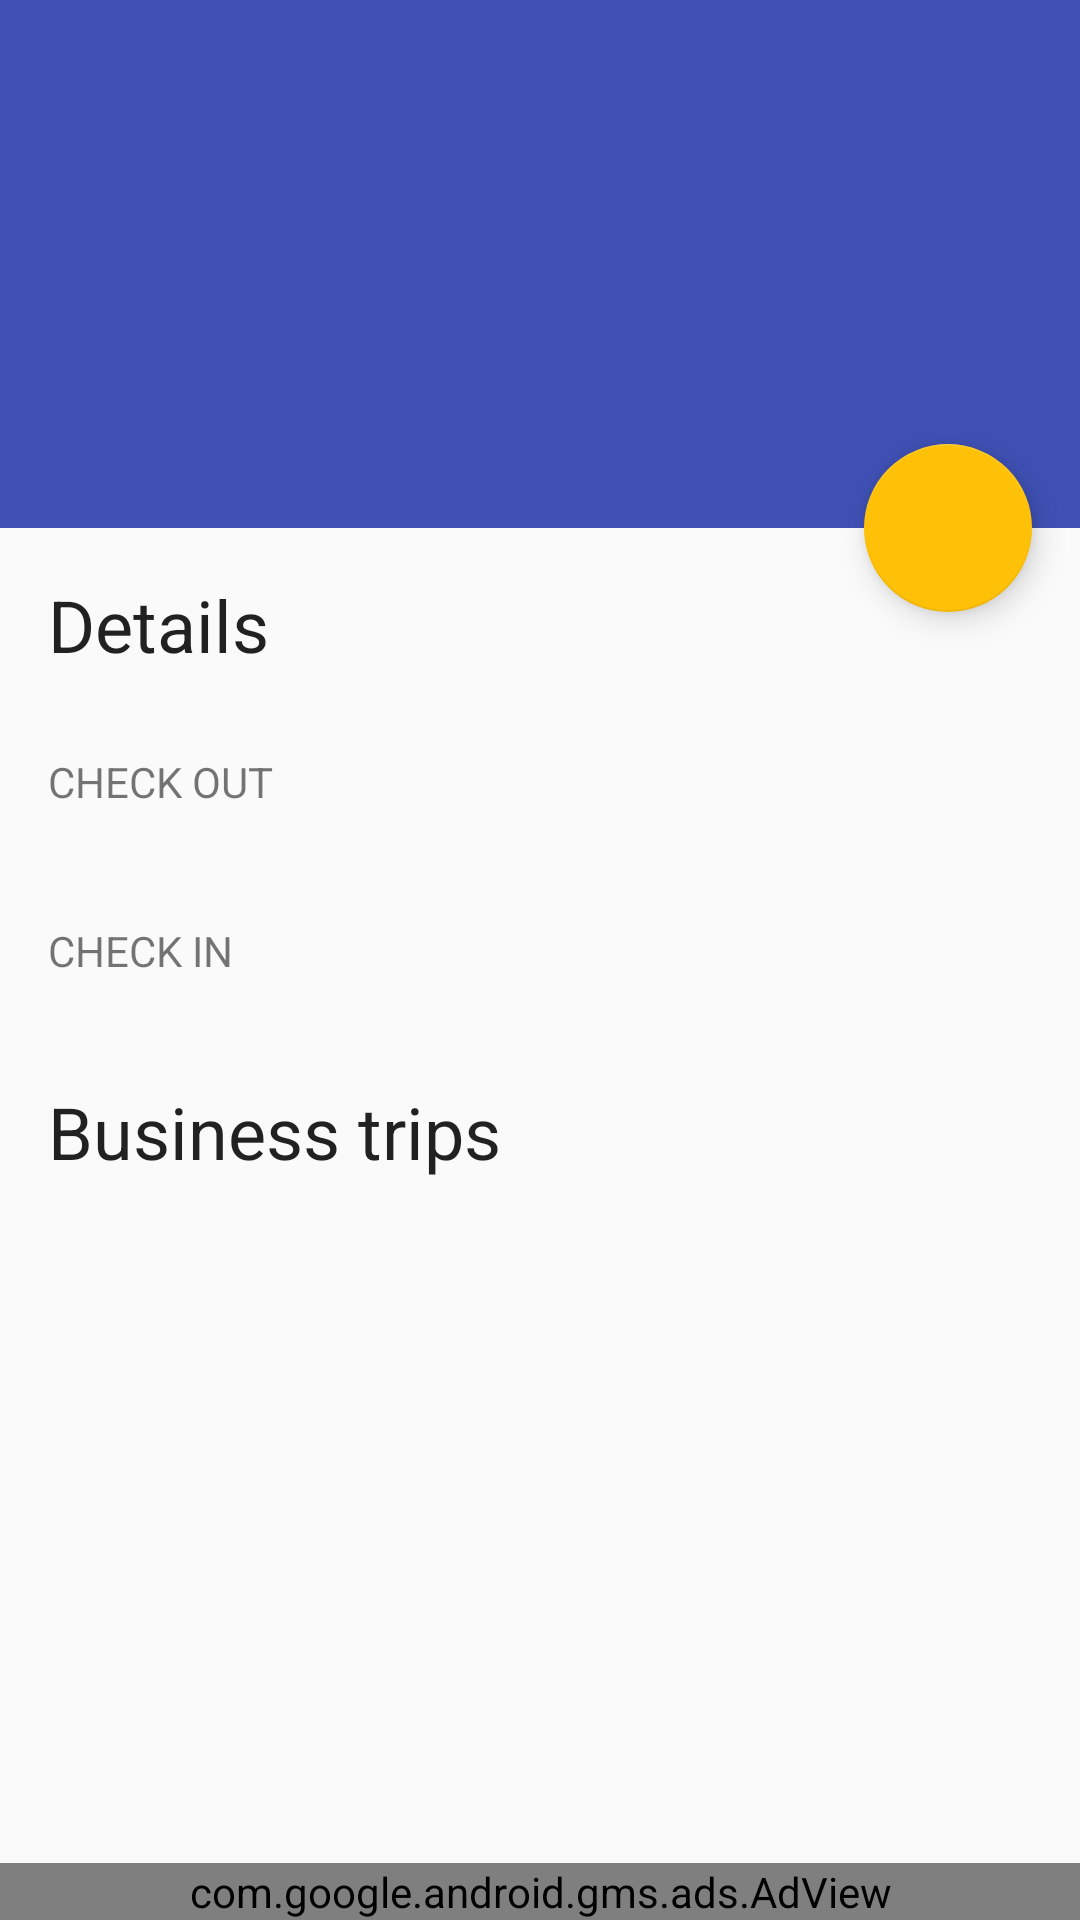

Write the Android layout XML for this screen, with the resource values it uses.
<!-- AndroidManifest.xml: application theme AppTheme -->
<!-- res/layout/activity_view_vehicle.xml -->
<?xml version="1.0" encoding="utf-8"?>
<layout xmlns:android="http://schemas.android.com/apk/res/android"
    xmlns:ads="http://schemas.android.com/apk/res-auto"
    xmlns:app="http://schemas.android.com/apk/res-auto"
    xmlns:tools="http://schemas.android.com/tools"
    tools:context="com.virtualrainbowllc.demotracker.ui.viewdemo.ViewDemoActivity">

    <RelativeLayout
        android:layout_width="match_parent"
        android:layout_height="match_parent">

        <com.google.android.gms.ads.AdView
            android:id="@+id/adView"
            android:layout_width="match_parent"
            android:layout_height="wrap_content"
            android:layout_alignParentBottom="true"
            android:layout_centerHorizontal="true"
            ads:adSize="SMART_BANNER"
            ads:adUnitId="@string/banner_details_ad_id" />

        <FrameLayout
            android:layout_width="match_parent"
            android:layout_height="match_parent"
            android:layout_above="@id/adView">

            <android.support.design.widget.CoordinatorLayout
                android:id="@+id/coordinator"
                android:layout_width="match_parent"
                android:layout_height="match_parent"
                android:fitsSystemWindows="true">

                <android.support.design.widget.AppBarLayout
                    android:id="@+id/appBarLayout"
                    android:layout_width="match_parent"
                    android:layout_height="176dp"
                    android:theme="@style/ThemeOverlay.AppCompat.Dark.ActionBar">

                    <android.support.design.widget.CollapsingToolbarLayout
                        android:id="@+id/collapsingToolbarLayout"
                        android:layout_width="match_parent"
                        android:layout_height="match_parent"
                        android:fitsSystemWindows="true"
                        app:contentScrim="?attr/colorPrimary"
                        app:expandedTitleMarginBottom="72dp"
                        app:expandedTitleMarginEnd="16dp"
                        app:expandedTitleMarginStart="16dp"
                        app:expandedTitleTextAppearance="@style/TextAppearance.Design.CollapsingToolbar.Expanded"
                        app:layout_scrollFlags="scroll|exitUntilCollapsed">

                        <LinearLayout
                            android:id="@+id/idPriceLayout"
                            android:layout_width="match_parent"
                            android:layout_height="wrap_content"
                            android:layout_gravity="bottom"
                            android:layout_marginBottom="24dp"
                            android:layout_marginStart="16dp"
                            android:baselineAligned="false"
                            android:orientation="horizontal">


                            <TextView
                                android:id="@+id/idnumber"
                                android:layout_width="0dp"
                                android:layout_height="wrap_content"
                                android:layout_weight="1"
                                android:textAppearance="@style/TextAppearance.AppCompat.Medium"
                                tools:text="13187492" />

                            <TextView
                                android:id="@+id/price"
                                android:layout_width="0dp"
                                android:layout_height="wrap_content"
                                android:layout_marginStart="8dp"
                                android:layout_weight="1"
                                android:textAppearance="@style/TextAppearance.AppCompat.Medium"
                                tools:text="$19998" />
                        </LinearLayout>

                        <android.support.v7.widget.Toolbar
                            android:id="@+id/toolbar"
                            android:layout_width="match_parent"
                            android:layout_height="?attr/actionBarSize"
                            app:layout_collapseMode="pin"
                            app:popupTheme="@style/ThemeOverlay.AppCompat.Light" />

                    </android.support.design.widget.CollapsingToolbarLayout>
                </android.support.design.widget.AppBarLayout>

                <android.support.v4.widget.NestedScrollView
                    android:layout_width="match_parent"
                    android:layout_height="match_parent"
                    app:layout_behavior="@string/appbar_scrolling_view_behavior">

                    <RelativeLayout
                        android:layout_width="match_parent"
                        android:layout_height="match_parent">

                        <RelativeLayout
                            android:id="@+id/detailLayout"
                            android:layout_width="match_parent"
                            android:layout_height="match_parent">

                            <TextView
                                android:id="@+id/demoDetailsHeader"
                                android:layout_width="wrap_content"
                                android:layout_height="wrap_content"
                                android:layout_marginBottom="8dp"
                                android:layout_marginStart="16dp"
                                android:layout_marginTop="16dp"
                                android:text="@string/demoDetails"
                                android:textAppearance="@style/TextAppearance.AppCompat.Headline" />

                            <RelativeLayout
                                android:id="@+id/outLayout"
                                android:layout_width="match_parent"
                                android:layout_height="wrap_content"
                                android:layout_below="@id/demoDetailsHeader"
                                android:layout_margin="16dp">

                                <TextView
                                    android:layout_width="wrap_content"
                                    android:layout_height="wrap_content"
                                    android:layout_centerVertical="true"
                                    android:layout_marginEnd="8dp"
                                    android:text="CHECK OUT" />

                                <TextView
                                    android:id="@+id/dateOut"
                                    android:layout_width="wrap_content"
                                    android:layout_height="wrap_content"
                                    android:layout_centerInParent="true"
                                    android:textAppearance="@style/TextAppearance.AppCompat.Medium"
                                    tools:text="11/18/16" />

                                <TextView
                                    android:id="@+id/mileageOut"
                                    android:layout_width="wrap_content"
                                    android:layout_height="wrap_content"
                                    android:layout_alignParentEnd="true"
                                    android:layout_centerVertical="true"
                                    android:textAppearance="@style/TextAppearance.AppCompat.Medium"
                                    tools:text="13568 mi" />
                            </RelativeLayout>

                            <RelativeLayout
                                android:id="@+id/inLayout"
                                android:layout_width="match_parent"
                                android:layout_height="wrap_content"
                                android:layout_below="@id/outLayout"
                                android:layout_margin="16dp">

                                <TextView
                                    android:layout_width="wrap_content"
                                    android:layout_height="wrap_content"
                                    android:layout_centerVertical="true"
                                    android:text="CHECK IN" />

                                <TextView
                                    android:id="@+id/dateIn"
                                    android:layout_width="wrap_content"
                                    android:layout_height="wrap_content"
                                    android:layout_centerInParent="true"
                                    android:textAppearance="@style/TextAppearance.AppCompat.Medium"
                                    tools:text="11/30/16" />

                                <TextView
                                    android:id="@+id/mileageIn"
                                    android:layout_width="wrap_content"
                                    android:layout_height="wrap_content"
                                    android:layout_alignParentEnd="true"
                                    android:layout_centerVertical="true"
                                    android:textAppearance="@style/TextAppearance.AppCompat.Medium"
                                    tools:text="15998 mi" />
                            </RelativeLayout>
                        </RelativeLayout>

                        <RelativeLayout
                            android:id="@+id/businessLayout"
                            android:layout_width="match_parent"
                            android:layout_height="match_parent"
                            android:layout_below="@id/detailLayout">

                            <TextView
                                android:id="@+id/businessDetailsHeader"
                                android:layout_width="wrap_content"
                                android:layout_height="wrap_content"
                                android:layout_marginBottom="8dp"
                                android:layout_marginStart="16dp"
                                android:layout_marginTop="16dp"
                                android:text="@string/businessDetails"
                                android:textAppearance="@style/TextAppearance.AppCompat.Headline" />

                            <android.support.v7.widget.RecyclerView
                                android:id="@+id/recyclerView"
                                android:layout_width="match_parent"
                                android:layout_height="wrap_content"
                                android:layout_below="@id/businessDetailsHeader"
                                android:layout_marginLeft="8dp"
                                android:layout_marginRight="8dp" />

                        </RelativeLayout>
                    </RelativeLayout>
                </android.support.v4.widget.NestedScrollView>

                <android.support.design.widget.FloatingActionButton
                    android:id="@+id/fab"
                    android:layout_width="wrap_content"
                    android:layout_height="wrap_content"
                    android:layout_margin="@dimen/fab_margin"
                    app:layout_anchor="@id/appBarLayout"
                    app:layout_anchorGravity="bottom|right|end" />
            </android.support.design.widget.CoordinatorLayout>
        </FrameLayout>
    </RelativeLayout>
</layout>
<!-- resources referenced by this layout -->
<resources>
  <dimen name="fab_margin">16dp</dimen>
  <string name="banner_details_ad_id">ca-app-pub-1061136194154268/4690923834</string>
  <string name="businessDetails">Business trips</string>
  <string name="demoDetails">Details</string>
  <style name="AppTheme" parent="AppTheme.Base" />
  <style name="AppTheme.Base" parent="Theme.AppCompat.Light.NoActionBar">
          
          <item name="colorPrimary">@color/primary</item>
          
          <item name="colorPrimaryDark">@color/primary_dark</item>
          
          <item name="colorAccent">@color/accent</item>
          <item name="colorControlHighlight">@color/accent</item>
          <item name="colorControlActivated">@color/accent</item>
          <item name="android:textColorPrimary">@color/primary_text</item>
          <item name="android:textColorSecondary">@color/secondary_text</item>
          <item name="android:textColorPrimaryDisableOnly">@color/disabled_text</item>
          <item name="android:textColorPrimaryInverse">@color/primary_text_light</item>
          <item name="android:textColorSecondaryInverse">@color/secondary_text_light</item>
          <item name="android:textColorPrimaryInverseDisableOnly">@color/disabled_text</item>
          <item name="windowActionModeOverlay">true</item>
      </style>
  <color name="primary">#3F51B5</color>
  <color name="primary_dark">#303F9F</color>
  <color name="accent">#FFC107</color>
  <color name="primary_text">#DE000000</color>
  <color name="secondary_text">#8A000000</color>
  <color name="disabled_text">#42000000</color>
  <color name="primary_text_light">#FFFFFF</color>
  <color name="secondary_text_light">#ADFFFFFF</color>
</resources>
